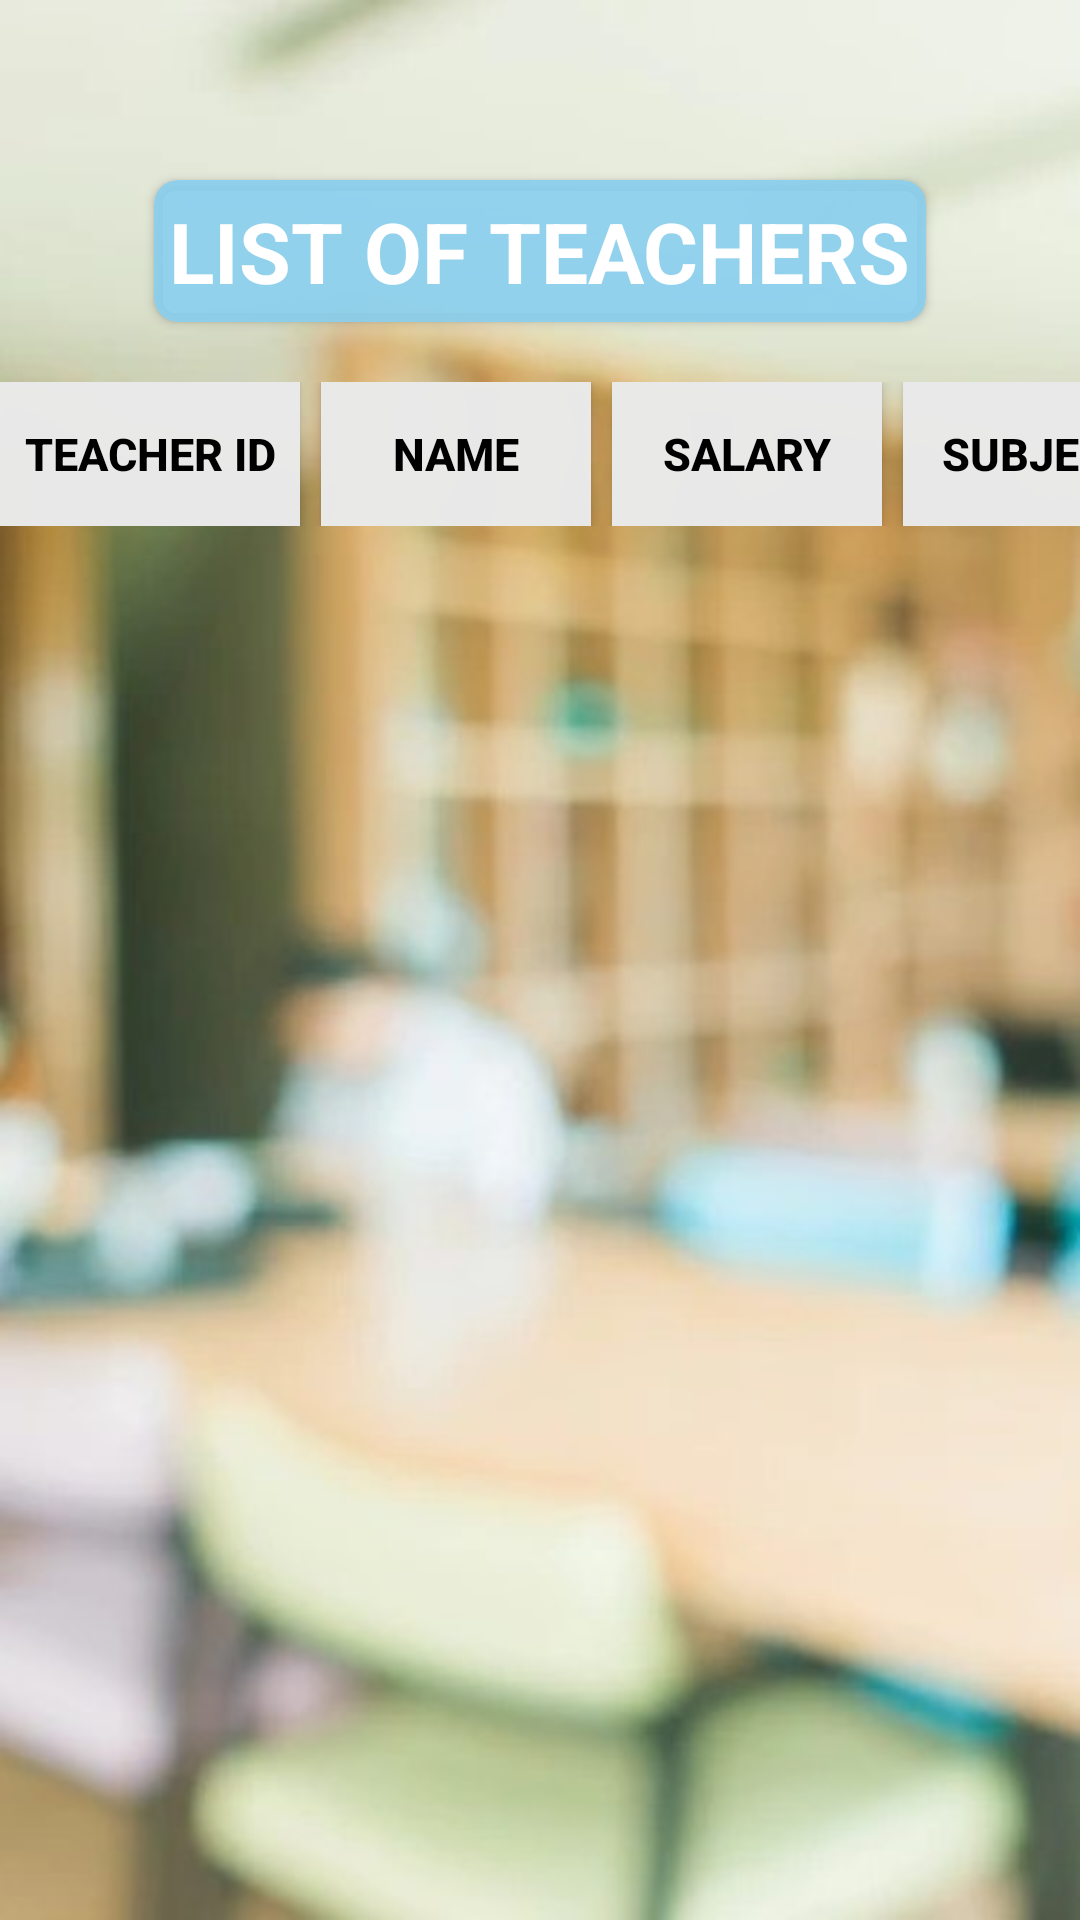

Android layout source for this screen:
<!-- AndroidManifest.xml: application theme Theme.CampusConnect -->
<!-- res/layout/activity_teacher_list.xml -->
<?xml version="1.0" encoding="utf-8"?>
<RelativeLayout xmlns:android="http://schemas.android.com/apk/res/android"
    xmlns:app="http://schemas.android.com/apk/res-auto"
    xmlns:tools="http://schemas.android.com/tools"
    android:layout_width="match_parent"
    android:layout_height="match_parent"
    android:background="@drawable/background"
    tools:context=".Admin.TeacherList">

    <ScrollView
        android:layout_width="match_parent"
        android:layout_height="match_parent">

        <LinearLayout
            android:layout_width="match_parent"
            android:layout_height="match_parent"
            android:orientation="vertical">

            <androidx.cardview.widget.CardView
                android:id="@+id/tag"
                android:layout_width="wrap_content"
                android:layout_height="wrap_content"
                android:layout_marginTop="60dp"
                android:layout_gravity="center_horizontal"
                app:cardBackgroundColor="#E489CFF0"
                app:cardCornerRadius="8dp">
                <TextView
                    android:layout_width="wrap_content"
                    android:layout_height="wrap_content"
                    android:layout_margin="5dp"
                    android:text="LIST OF TEACHERS"
                    android:textColor="@color/white"
                    android:textSize="28dp"
                    android:textStyle="bold"/>
            </androidx.cardview.widget.CardView>

            <TableLayout
                android:id="@+id/teacherTable"
                android:layout_width="match_parent"
                android:layout_height="match_parent"
                android:layout_marginTop="20dp"
                android:stretchColumns="1,2,3,4">

                <TableRow
                    android:layout_width="match_parent"
                    android:layout_height="match_parent">

                    <androidx.appcompat.widget.AppCompatButton
                        android:layout_width="100dp"
                        android:layout_height="wrap_content"
                        android:background="#FCEAEAEA"
                        android:text="Teacher ID"
                        android:textColor="@color/black"
                        android:textSize="15dp"
                        android:textStyle="bold" />

                    <androidx.appcompat.widget.AppCompatButton
                        android:layout_width="90dp"
                        android:layout_height="wrap_content"
                        android:layout_marginLeft="7dp"
                        android:background="#FCEAEAEA"
                        android:text="Name"
                        android:textColor="@color/black"
                        android:textSize="15dp"
                        android:textStyle="bold" />

                    <androidx.appcompat.widget.AppCompatButton
                        android:layout_width="90dp"
                        android:layout_height="wrap_content"
                        android:layout_marginLeft="7dp"
                        android:background="#FCEAEAEA"
                        android:text="Salary"
                        android:textColor="@color/black"
                        android:textSize="15dp"
                        android:textStyle="bold" />

                    <androidx.appcompat.widget.AppCompatButton
                        android:layout_width="90dp"
                        android:layout_height="wrap_content"
                        android:layout_marginLeft="7dp"
                        android:background="#FCEAEAEA"
                        android:text="Subject"
                        android:textColor="@color/black"
                        android:textSize="15dp"
                        android:textStyle="bold" />
                </TableRow>

                <androidx.recyclerview.widget.RecyclerView
                        android:id="@+id/teacherListRV"
                        android:layout_width="match_parent"
                        android:layout_height="match_parent" />

            </TableLayout>
        </LinearLayout>

    </ScrollView>


</RelativeLayout>
<!-- resources referenced by this layout -->
<resources>
  <!-- drawable background: jpeg bitmap (drawable, 26432 bytes) -->
  <style name="Theme.CampusConnect" parent="Theme.MaterialComponents.DayNight.NoActionBar">
          
          <item name="colorPrimary">#AAAFAF</item>
          <item name="colorPrimaryVariant">@color/purple_700</item>
          <item name="colorOnPrimary">@color/black</item>
          
          <item name="colorSecondary">@color/teal_200</item>
          <item name="colorSecondaryVariant">@color/teal_700</item>
          <item name="colorOnSecondary">@color/black</item>
          
          <item name="android:statusBarColor" tools:targetApi="l">?attr/colorPrimaryVariant</item>
          
      </style>
  <!-- not gathered from this repository: default colours our renderer supplied (Android Studio template values) -->
  <color name="purple_700">#FF3700B3</color>
  <color name="teal_200">#FF03DAC5</color>
  <color name="teal_700">#FF018786</color>
  <color name="black">#FF000000</color>
  <color name="white">#FFFFFFFF</color>
</resources>
